The GitHub repository marcos-marques/image_classifier contains a labelled image folder "dataset" with 5 categories: crocus, dandelion, fritillary, tiger lily, tulip. Examples follow, each with its label.

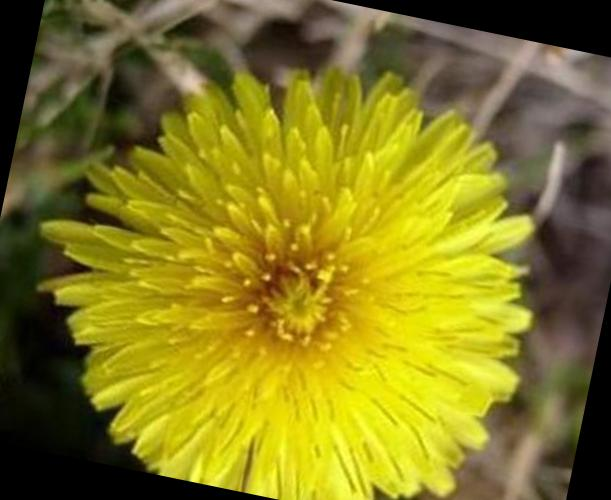
Label: dandelion

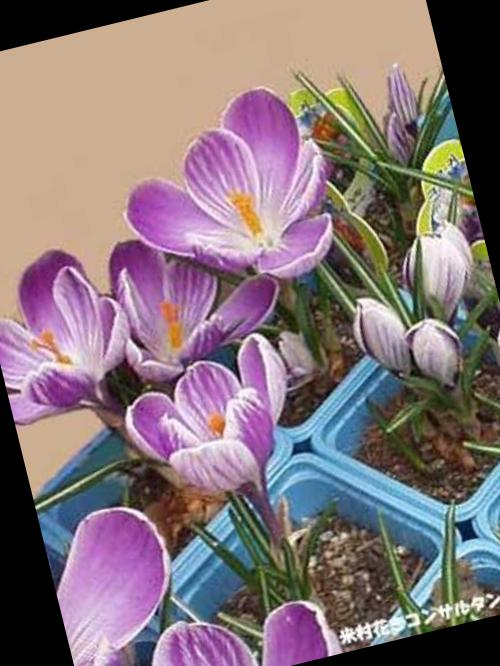
Label: crocus

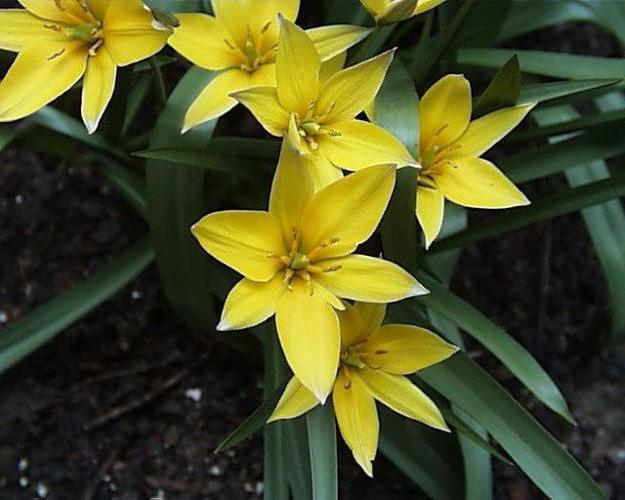
Label: tulip

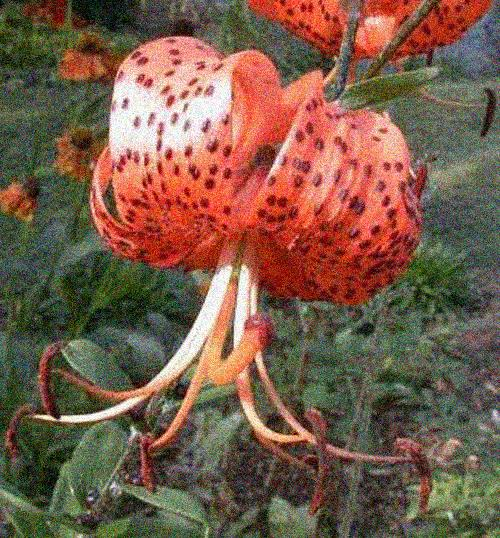
Label: tiger lily

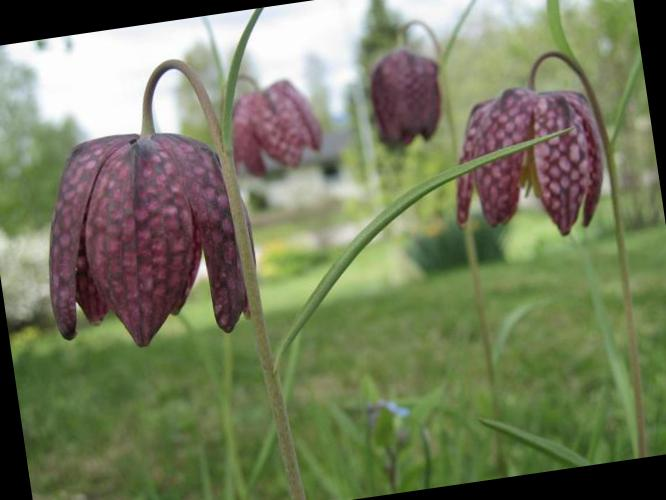
Label: fritillary

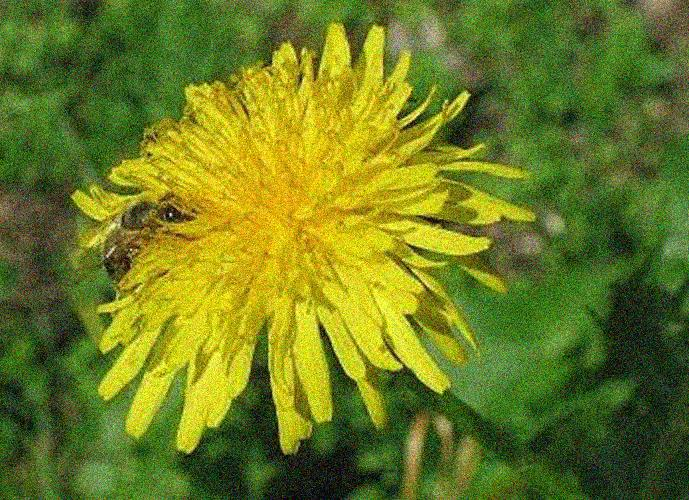
Label: dandelion
